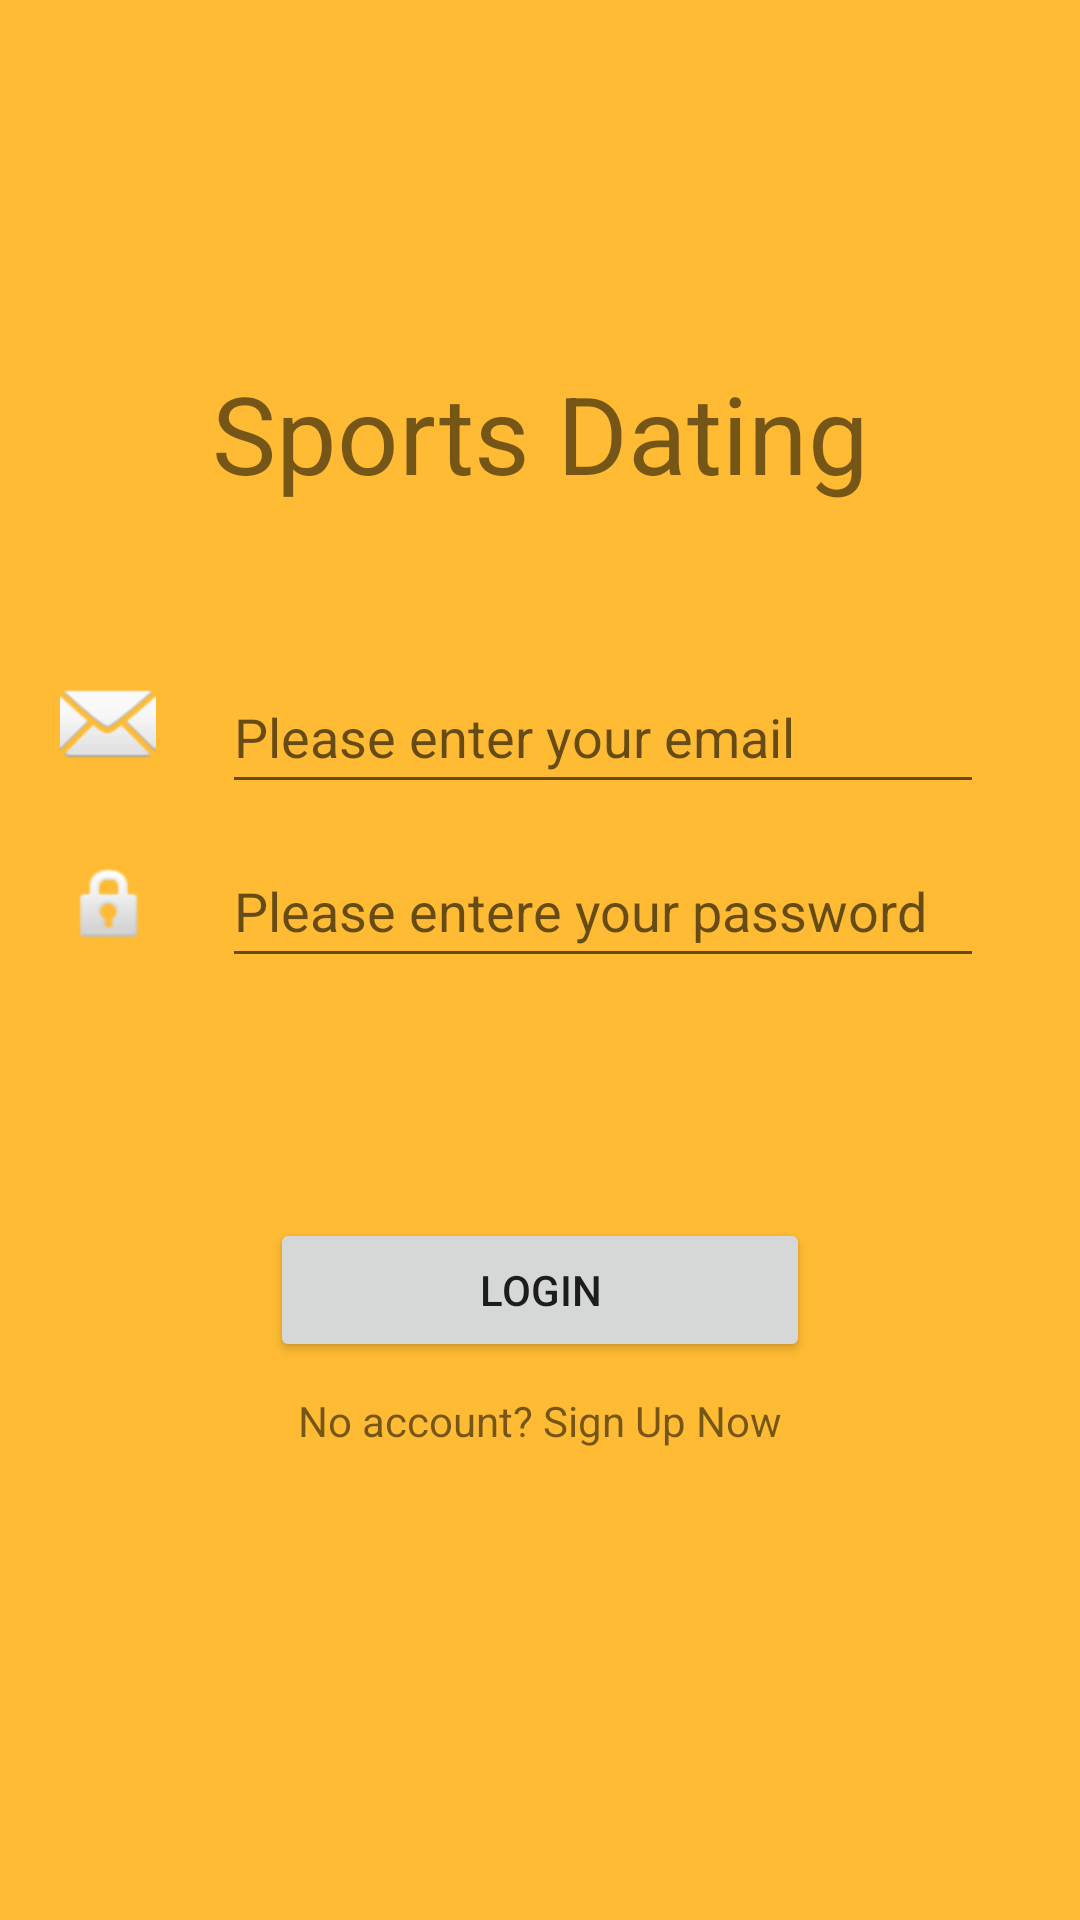

Produce the Android XML layout that renders to this screen, including the resource entries it uses.
<!-- AndroidManifest.xml: application theme Theme.SportsDating -->
<!-- res/layout/activity_login.xml -->
<?xml version="1.0" encoding="utf-8"?>
<androidx.constraintlayout.widget.ConstraintLayout xmlns:android="http://schemas.android.com/apk/res/android"
    xmlns:app="http://schemas.android.com/apk/res-auto"
    xmlns:tools="http://schemas.android.com/tools"

    android:layout_width="match_parent"
    android:layout_height="match_parent"
    android:background="@android:color/holo_orange_light"
    tools:context=".LoginYActivity">

    <EditText
        android:id="@+id/username"
        android:layout_width="0dp"
        android:layout_height="wrap_content"
        android:layout_marginStart="22dp"
        android:layout_marginTop="220dp"
        android:layout_marginEnd="32dp"
        android:hint="@string/prompt_email"
        android:inputType="textEmailAddress"
        android:minHeight="48dp"
        android:selectAllOnFocus="true"
        app:layout_constraintEnd_toEndOf="parent"
        app:layout_constraintStart_toEndOf="@+id/imageView3"
        app:layout_constraintTop_toTopOf="parent" />

    <EditText
        android:id="@+id/password"
        android:layout_width="0dp"
        android:layout_height="wrap_content"
        android:layout_marginStart="20dp"
        android:layout_marginTop="10dp"
        android:layout_marginEnd="32dp"
        android:hint="@string/prompt_password"
        android:imeOptions="actionDone"
        android:inputType="textPassword"
        android:minHeight="48dp"
        android:selectAllOnFocus="true"
        app:layout_constraintEnd_toEndOf="parent"
        app:layout_constraintStart_toEndOf="@+id/imageView4"
        app:layout_constraintTop_toBottomOf="@+id/username" />


    <Button
        android:id="@+id/btn_login"
        android:layout_width="180dp"
        android:layout_height="wrap_content"
        android:layout_marginStart="10dp"
        android:layout_marginTop="80dp"
        android:layout_marginEnd="10dp"
        android:text="@string/login"
        app:layout_constraintEnd_toEndOf="parent"
        app:layout_constraintStart_toStartOf="parent"
        app:layout_constraintTop_toBottomOf="@+id/password" />

    <TextView
        android:id="@+id/signUp"
        android:layout_width="wrap_content"
        android:layout_height="wrap_content"
        android:layout_marginTop="10dp"
        android:text="@string/signup"
        app:layout_constraintEnd_toEndOf="parent"
        app:layout_constraintStart_toStartOf="parent"
        app:layout_constraintTop_toBottomOf="@+id/btn_login" />

    <ImageView
        android:id="@+id/imageView3"
        android:layout_width="wrap_content"
        android:layout_height="wrap_content"
        android:layout_marginStart="20dp"
        android:layout_marginTop="225dp"
        app:layout_constraintStart_toStartOf="parent"
        app:layout_constraintTop_toTopOf="parent"
        app:srcCompat="@android:drawable/ic_dialog_email"
        tools:ignore="ImageContrastCheck" />

    <ImageView
        android:id="@+id/imageView4"
        android:layout_width="34dp"
        android:layout_height="30dp"
        android:layout_marginStart="20dp"
        android:layout_marginTop="30dp"
        app:layout_constraintStart_toStartOf="parent"
        app:layout_constraintTop_toBottomOf="@+id/imageView3"
        app:srcCompat="@android:drawable/ic_lock_idle_lock"
        tools:ignore="ImageContrastCheck" />

    <TextView
        android:id="@+id/tx_app_name"
        android:layout_width="wrap_content"
        android:layout_height="wrap_content"
        android:layout_marginStart="10dp"
        android:layout_marginTop="120dp"
        android:layout_marginEnd="10dp"
        android:text="@string/app_name"
        android:textSize="36dp"
        app:layout_constraintEnd_toEndOf="parent"
        app:layout_constraintStart_toStartOf="parent"
        app:layout_constraintTop_toTopOf="parent" />


</androidx.constraintlayout.widget.ConstraintLayout>
<!-- resources referenced by this layout -->
<resources>
  <string name="app_name">Sports Dating</string>
  <string name="login">LOGIN</string>
  <string name="prompt_email">Please enter your email</string>
  <string name="prompt_password">Please entere your password</string>
  <string name="signup">"No account? Sign Up Now"</string>
  <style name="Theme.SportsDating" parent="Theme.MaterialComponents.DayNight.NoActionBar">
          
          <item name="colorPrimary">@color/purple_500</item>
          <item name="colorPrimaryVariant">@color/purple_700</item>
          <item name="colorOnPrimary">@color/white</item>
          
          <item name="colorSecondary">@color/teal_200</item>
          <item name="colorSecondaryVariant">@color/teal_700</item>
          <item name="colorOnSecondary">@color/black</item>
          
          <item name="android:statusBarColor" tools:targetApi="l">?attr/colorPrimaryVariant</item>
          
      </style>
  <color name="purple_500">#FF6200EE</color>
  <color name="purple_700">#FF3700B3</color>
  <color name="white">#FFFFFFFF</color>
  <color name="teal_200">#FF03DAC5</color>
  <color name="teal_700">#FF018786</color>
  <color name="black">#FF000000</color>
</resources>
